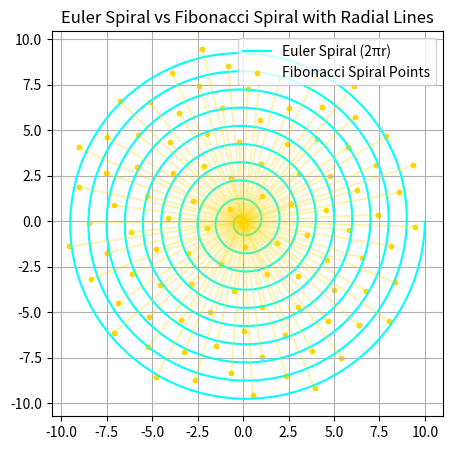

Reproduce this figure in Python.
import numpy as np
import matplotlib.pyplot as plt

# Euler Spiral: (cos(2πr) + i*sin(2πr)) * r
r_vals = np.linspace(0, 10, 1000)
theta_euler = 2 * np.pi * r_vals
x_euler = r_vals * np.cos(theta_euler)
y_euler = r_vals * np.sin(theta_euler)

# Fibonacci Spiral: Discrete points mapped with golden angle (~137.5 degrees)
golden_angle = np.pi * (3 - np.sqrt(5))  # in radians
n_fib = 100
r_fib = np.sqrt(np.arange(n_fib))  # Square root spacing for radial growth
theta_fib = golden_angle * np.arange(n_fib)
x_fib = r_fib * np.cos(theta_fib)
y_fib = r_fib * np.sin(theta_fib)

# Plot both with lines from origin to each Fibonacci point
fig, ax = plt.subplots(figsize=(10, 5))

# Plot Euler spiral
ax.plot(x_euler, y_euler, label="Euler Spiral (2πr)", color='cyan')

# Plot Fibonacci points
ax.scatter(x_fib, y_fib, label="Fibonacci Spiral Points", color='gold', s=10)

# Draw lines from origin to each Fibonacci point
for x, y in zip(x_fib, y_fib):
    ax.plot([0, x], [0, y], color='gold', alpha=0.3)

ax.set_aspect('equal')
ax.set_title("Euler Spiral vs Fibonacci Spiral with Radial Lines")
ax.legend()
ax.grid(True)

plt.show()
